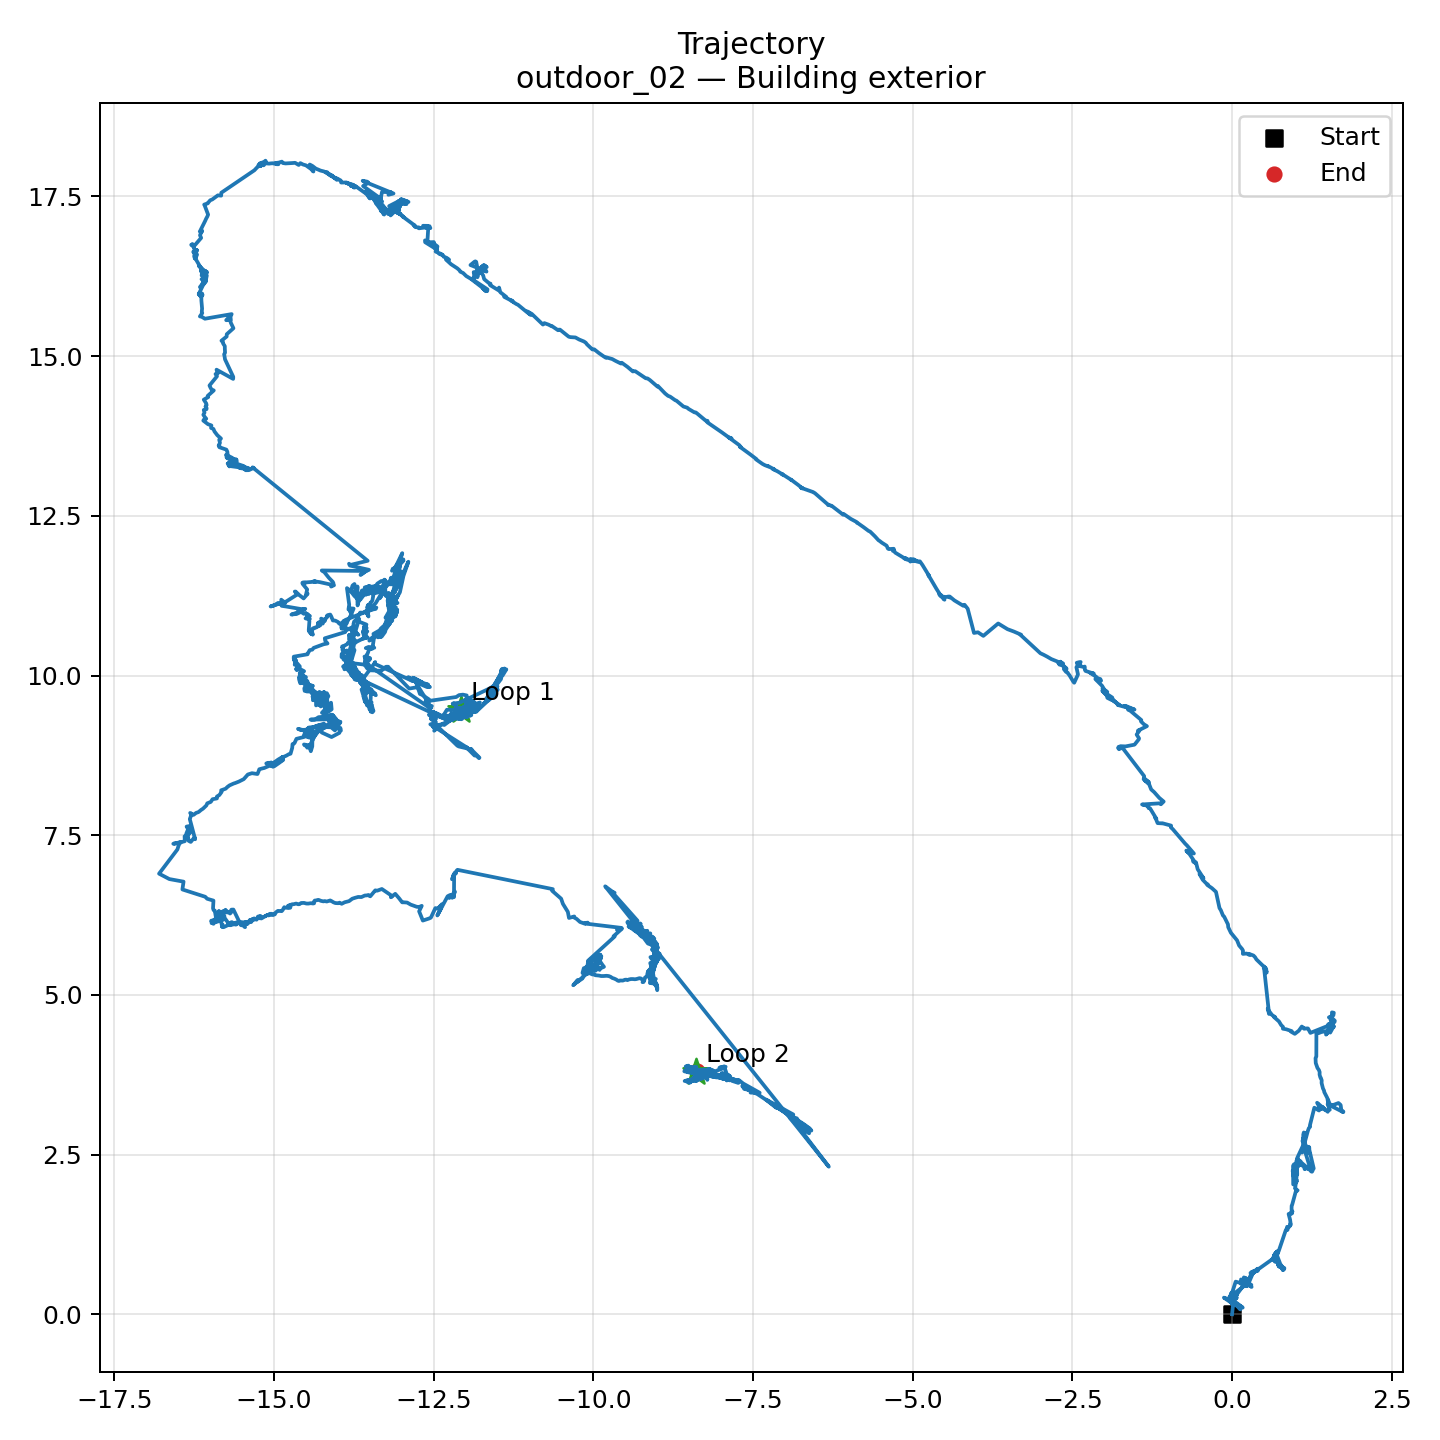

Data behind this chart, as committed beside it:
scan_index, timestamp, x, y, theta
0, 1774268092, 0.0, 0.0, 0.0
1, 1774268092, 0.0, 0.0, 0.0
2, 1774268092, 0.0, 0.0, 0.0
3, 1774268092, 0.0, 0.0, 0.0
4, 1774268092, 0.0, 0.0, 0.0
5, 1774268092, 0.0, 0.0, 0.0
6, 1774268092, 0.0, 0.0, 0.0
7, 1774268093, 0.0, 0.0, 0.0
8, 1774268093, 0.0, 0.0, 0.0
9, 1774268093, 0.0, 0.0, 0.0
10, 1774268093, 0.0, 0.0, 0.0
11, 1774268093, 0.0, 0.0, 0.0
12, 1774268093, 0.0, 0.0, 0.0
13, 1774268093, 0.0, 0.0, 0.0
14, 1774268093, 0.02164, 0.2094, 0.8504
15, 1774268093, -0.001128, 0.2313, 0.8724
16, 1774268093, 0.1666, 0.1041, 0.8947
17, 1774268093, 0.02968, 0.1909, 0.862
18, 1774268093, 0.04435, 0.1803, 0.87
19, 1774268094, 0.01875, 0.1802, 0.8363
20, 1774268094, -0.0208, 0.2213, 0.883
21, 1774268094, 0.006941, 0.1681, 0.8383
22, 1774268094, 0.04736, 0.1398, 0.863
23, 1774268094, -0.1277, 0.2599, 0.8564
24, 1774268094, 0.006153, 0.2129, 0.8578
25, 1774268094, 0.03062, 0.1834, 0.8594
26, 1774268094, 0.0171, 0.1819, 0.8555
27, 1774268094, 0.02726, 0.1795, 0.8553
28, 1774268094, -0.003916, 0.1863, 0.8353
29, 1774268094, -0.03706, 0.2465, 0.8341
30, 1774268095, -0.01155, 0.2072, 0.8559
31, 1774268095, 0.03141, 0.1591, 0.852
32, 1774268095, 0.004498, 0.1578, 0.867
33, 1774268095, 0.09518, 0.1358, 0.8817
34, 1774268095, -0.001227, 0.1654, 0.8216
35, 1774268095, -0.001517, 0.1644, 0.869
36, 1774268095, -0.01436, 0.191, 0.8115
37, 1774268095, -0.01059, 0.2002, 0.8221
38, 1774268095, -0.03353, 0.2279, 0.8278
39, 1774268095, -0.04149, 0.2064, 0.8661
40, 1774268095, 0.01864, 0.1723, 0.9038
41, 1774268095, -0.01529, 0.1926, 0.886
42, 1774268096, -0.005311, 0.1899, 0.8691
43, 1774268096, -0.01851, 0.226, 0.8892
44, 1774268096, 0.1307, 0.07586, 0.8736
45, 1774268096, 0.06034, 0.1619, 0.9071
46, 1774268096, -0.00919, 0.2174, 0.871
47, 1774268096, -0.008963, 0.2152, 0.8745
48, 1774268096, 0.01372, 0.1902, 0.8996
49, 1774268096, -0.02017, 0.2252, 0.9043
50, 1774268096, 0.02505, 0.1789, 0.9026
51, 1774268096, -0.01066, 0.1861, 0.9379
52, 1774268096, 0.01483, 0.1856, 0.8648
53, 1774268097, -0.01034, 0.2133, 0.8993
54, 1774268097, 0.007248, 0.2031, 0.8301
55, 1774268097, 0.04911, 0.2483, 1.116
56, 1774268097, 0.05878, 0.2588, 1.188
57, 1774268097, 0.02824, 0.2745, 1.122
58, 1774268097, 0.04995, 0.2455, 1.097
59, 1774268097, 0.03294, 0.2722, 1.189
... 4,731 more rows
